Dataset: data_synthetic (GitHub, BG-traveling/RPS-Project-V2). Classes: paper, rock, scissors.

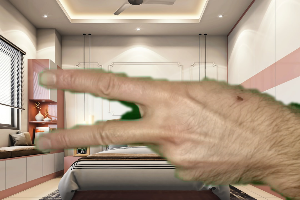
Label: scissors

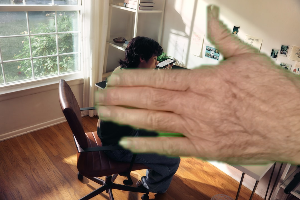
Label: paper

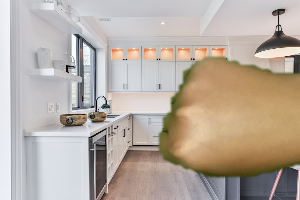
Label: rock

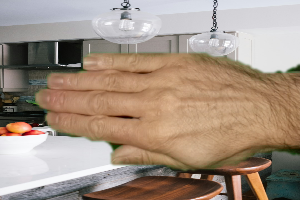
Label: paper

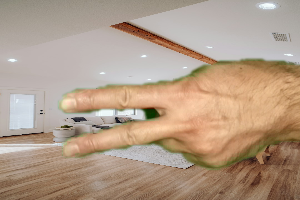
Label: scissors

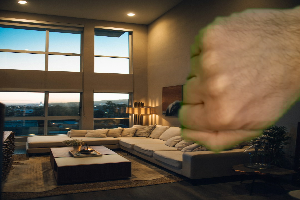
Label: rock
